The GitHub repository zakuangyong/yolov11-view-cls-train contains a labelled image folder "car-view-cls" with 8 categories: back, back left side 45 degrees, back right side 45 degrees, front, front left side 45 degrees, front right side 45 degrees, left side, right side. Examples follow, each with its label.

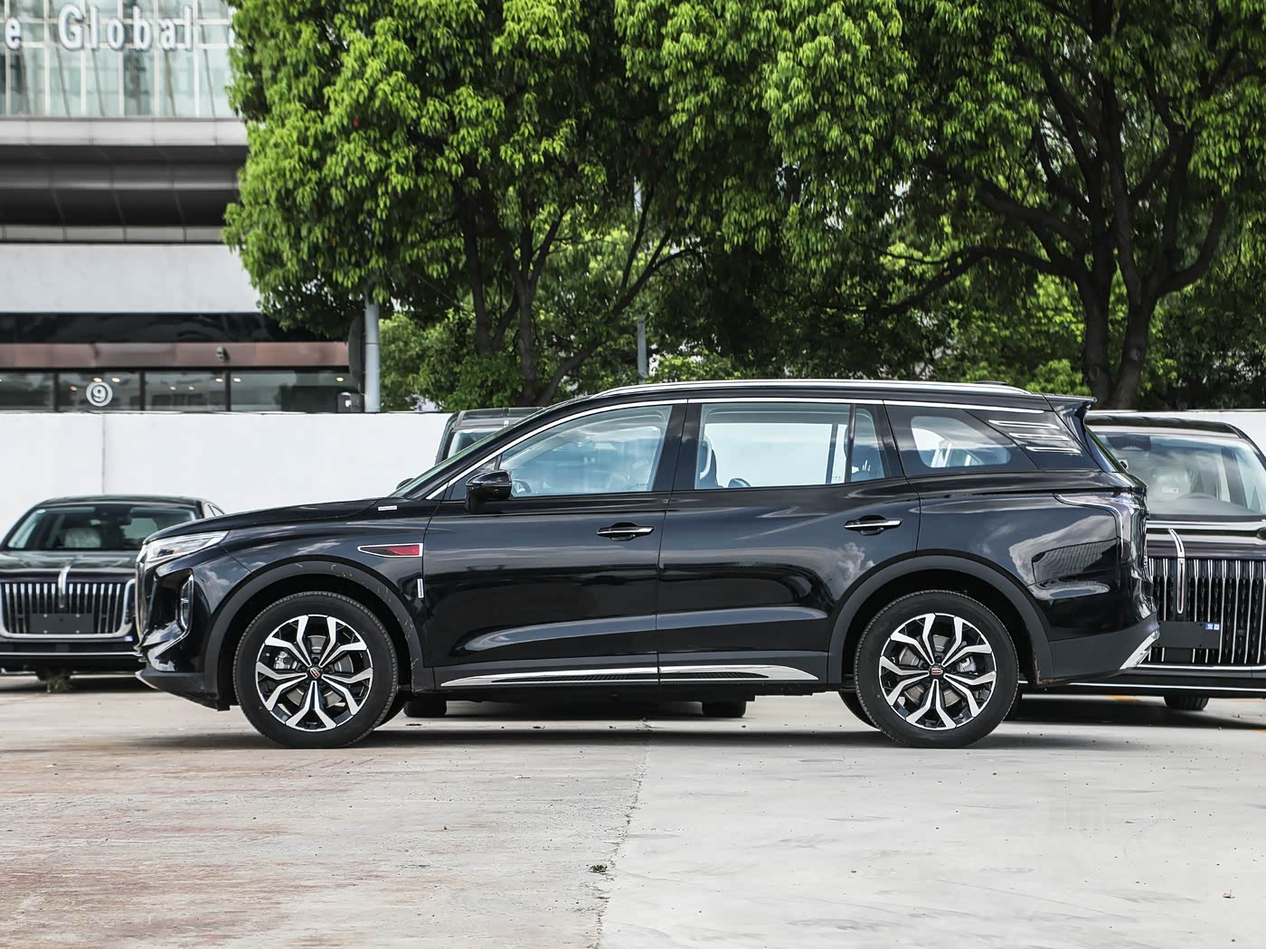
Label: left side

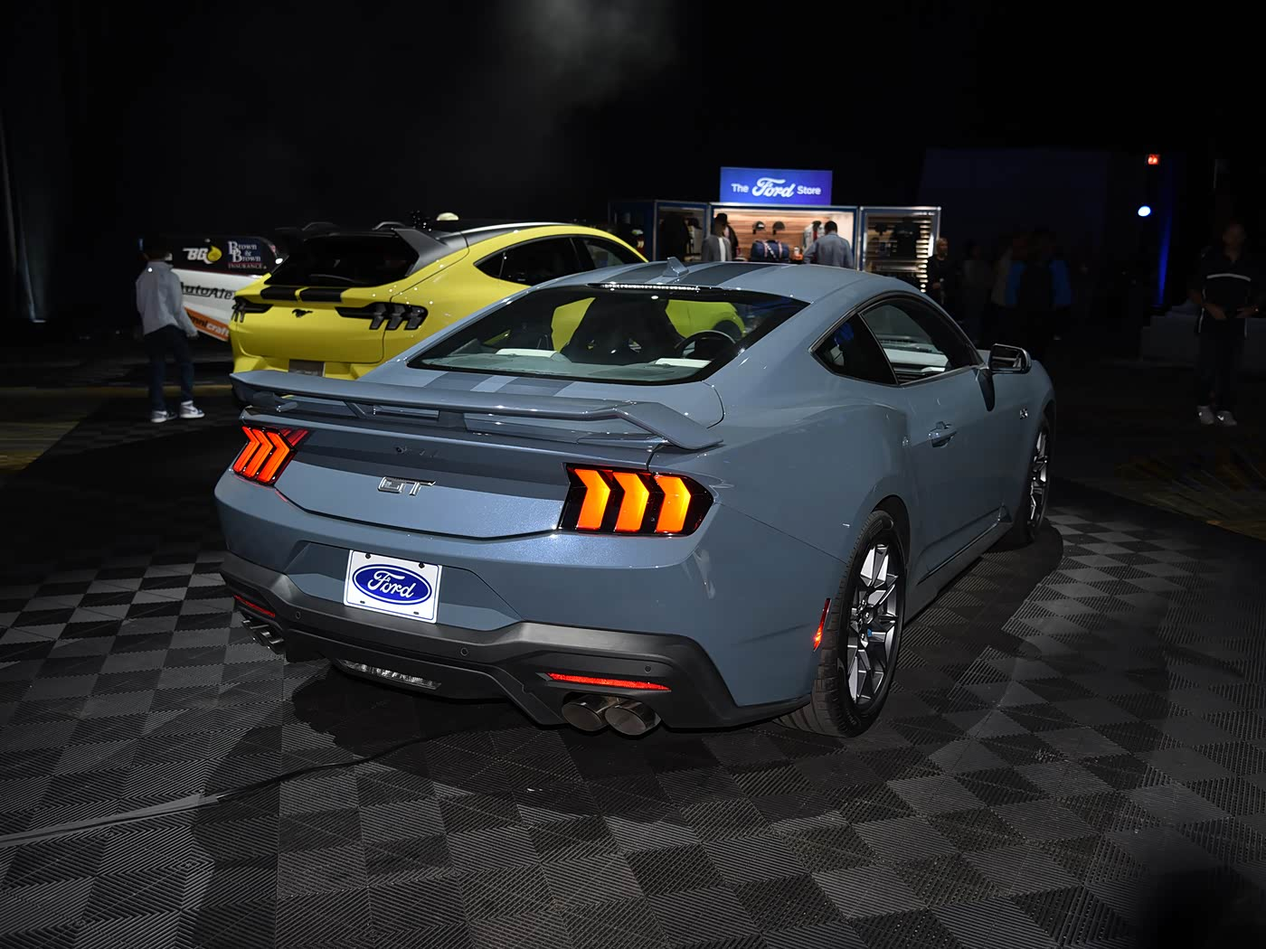
Label: back right side 45 degrees

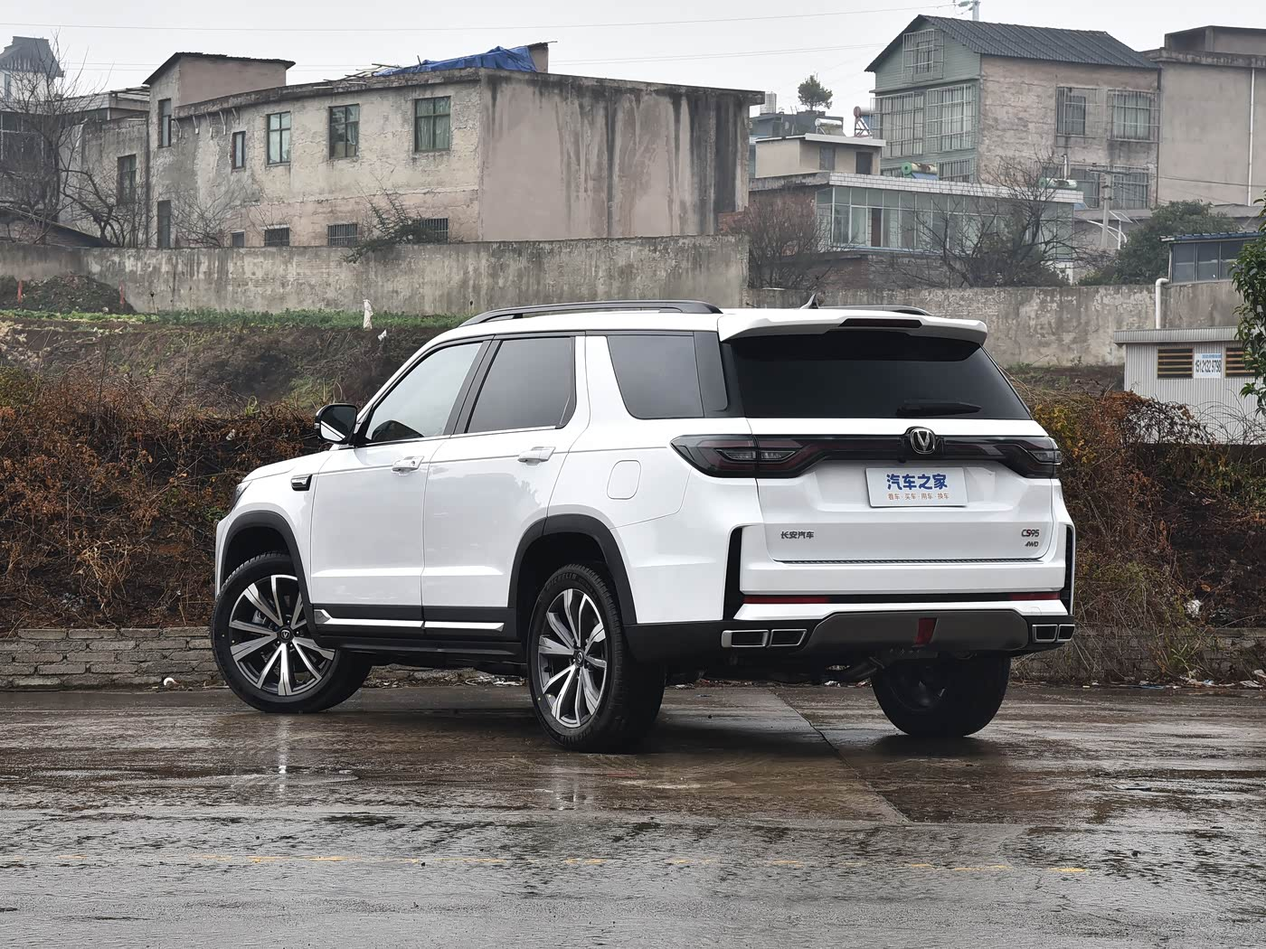
Label: back left side 45 degrees

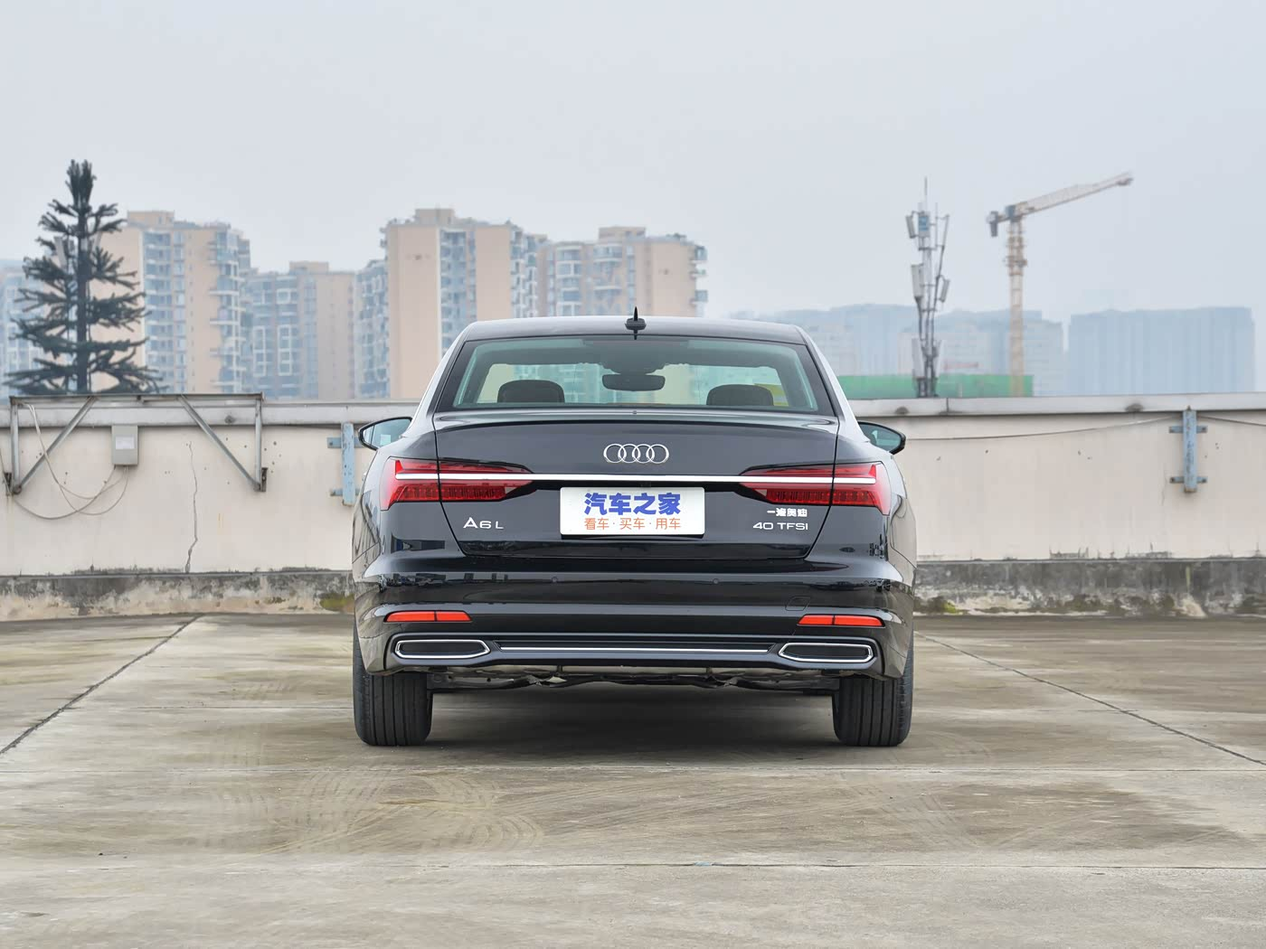
Label: back

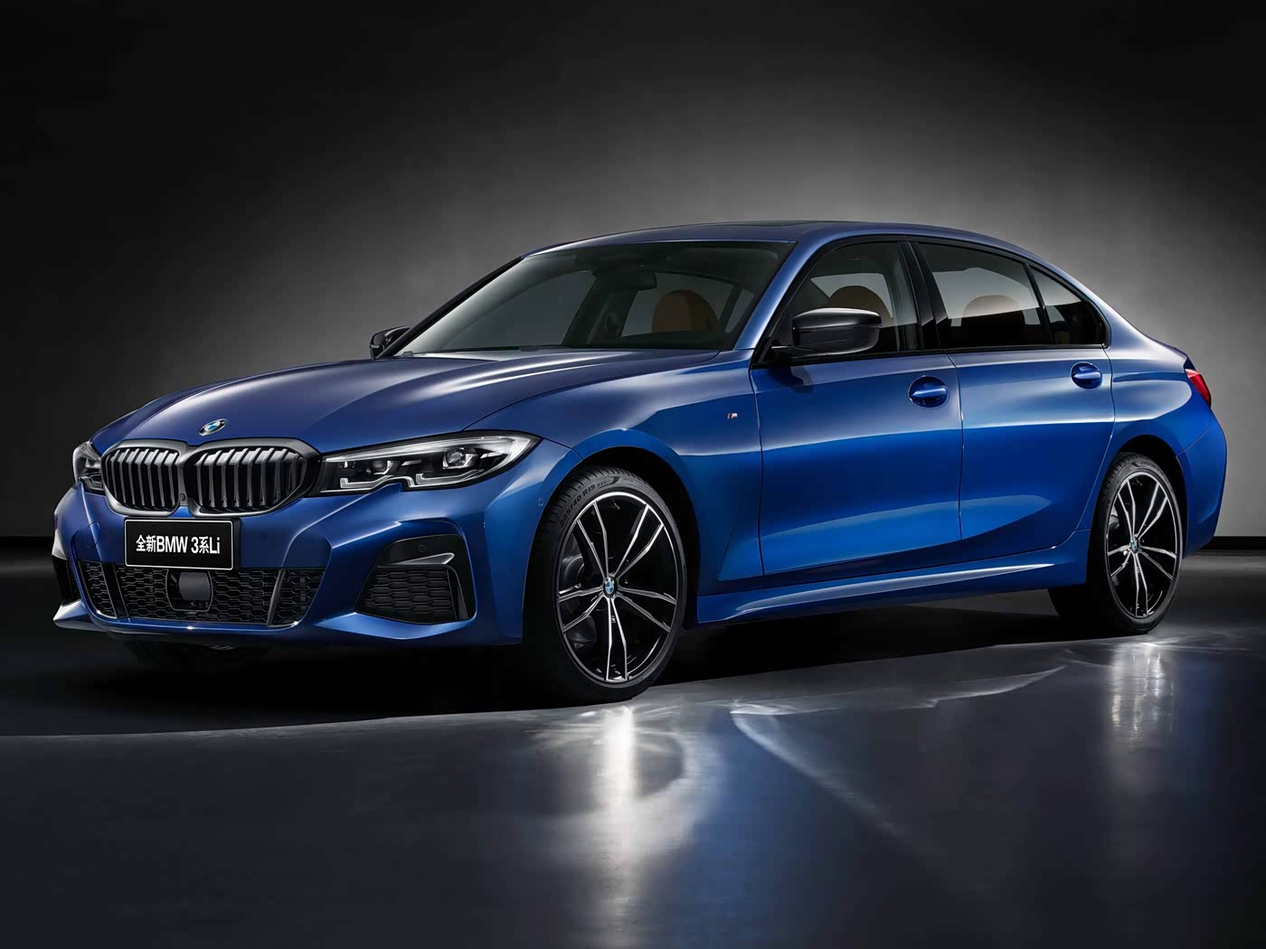
Label: front left side 45 degrees

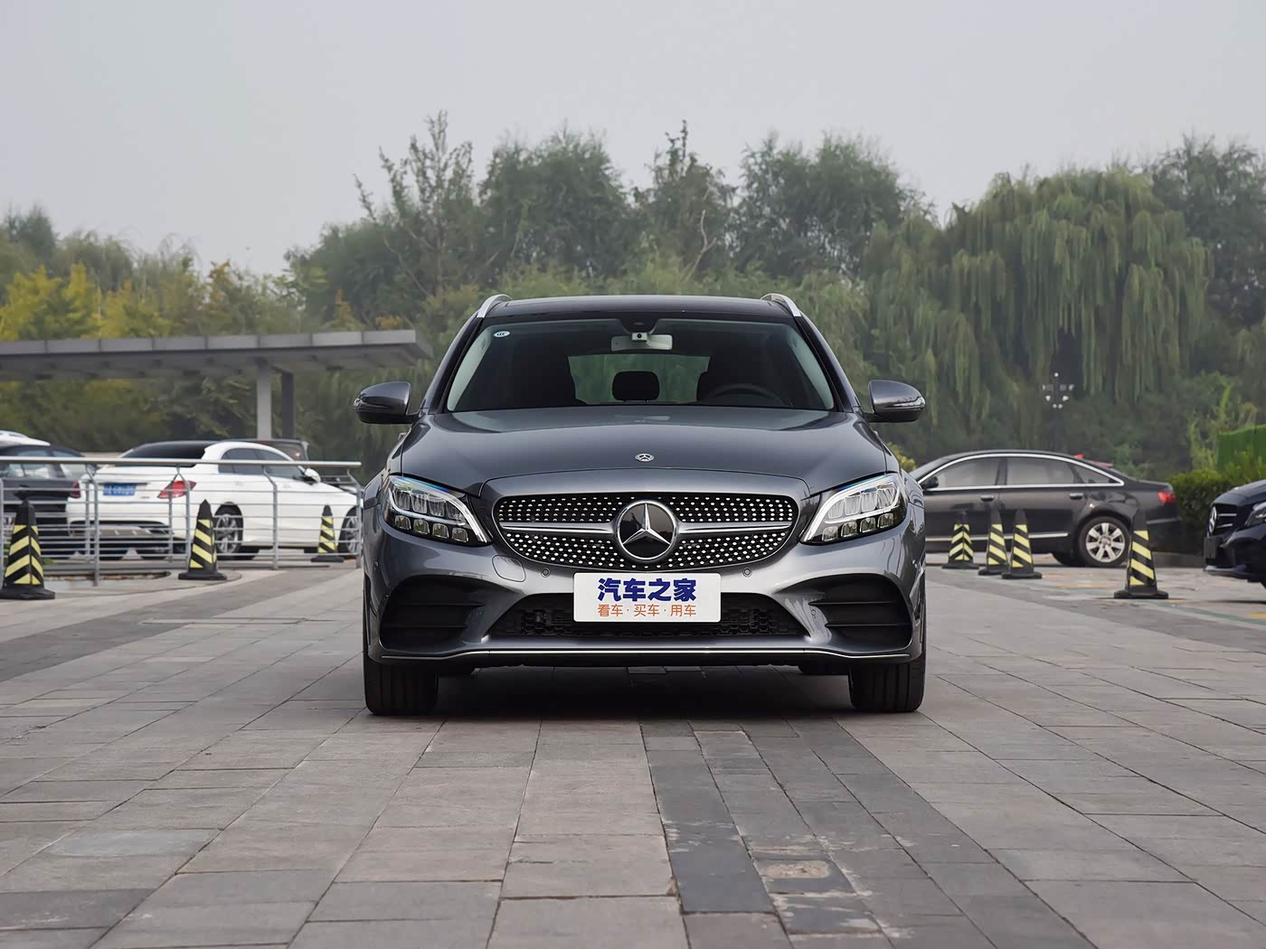
Label: front
